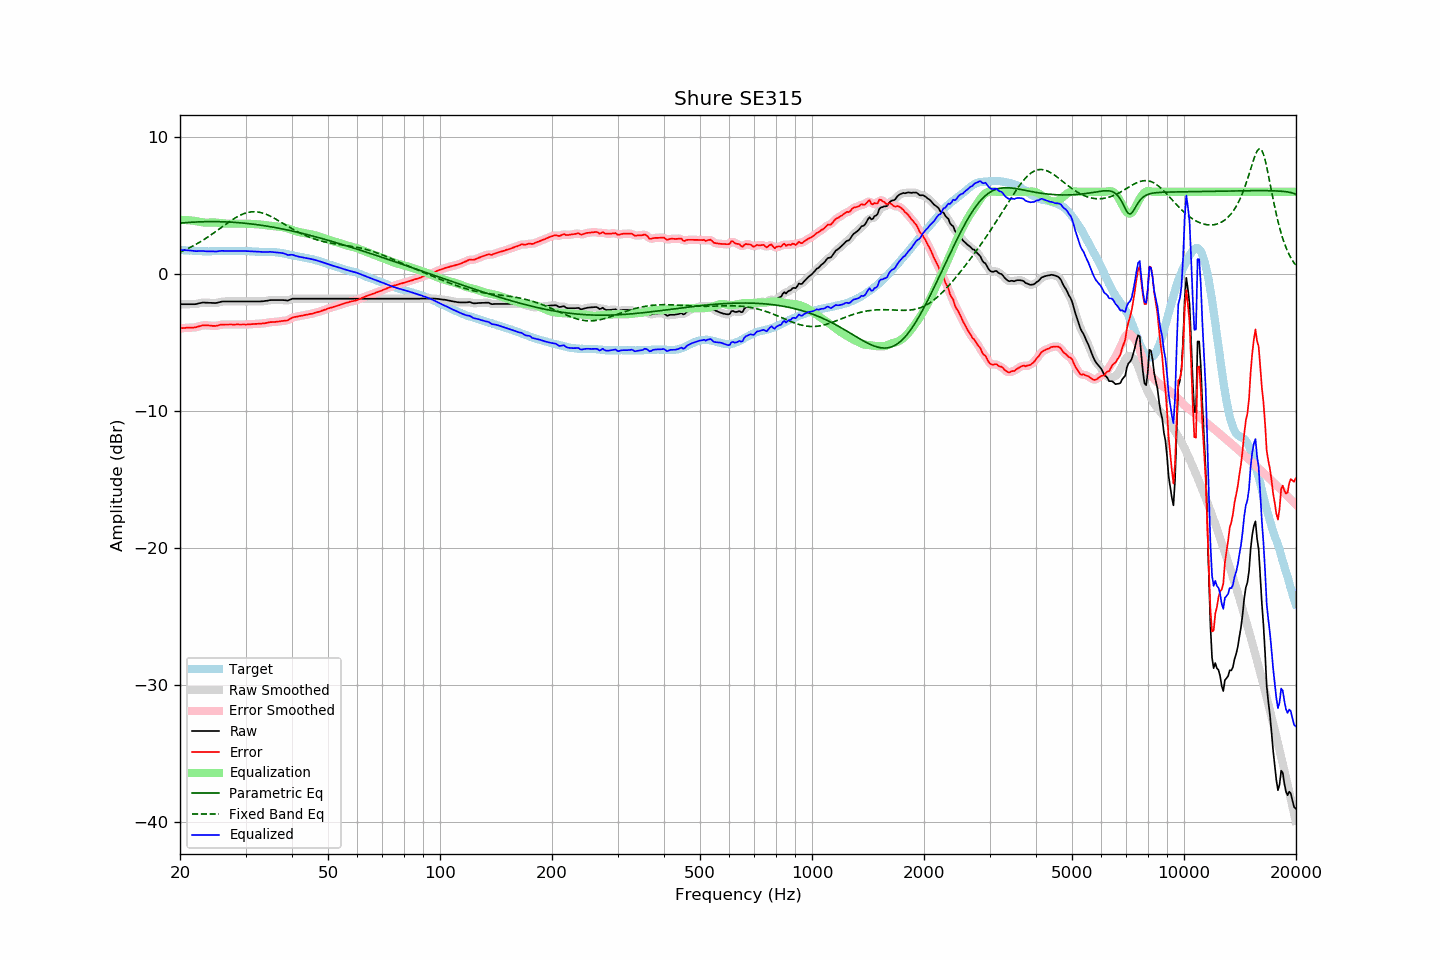

Source data for this figure (header and first rows):
frequency, raw, error, smoothed, error_smoothed, equalization, parametric_eq, fixed_band_eq, equalized_raw, equalized_smoothed, target
20.00, -2.20, -3.96, -2.20, -3.96, 3.94, 3.72, 1.60, 1.74, 1.74, 1.76
20.20, -2.20, -3.95, -2.20, -3.95, 3.95, 3.73, 1.65, 1.75, 1.75, 1.75
20.40, -2.20, -3.94, -2.20, -3.94, 3.95, 3.74, 1.70, 1.75, 1.75, 1.74
20.61, -2.20, -3.94, -2.20, -3.93, 3.94, 3.75, 1.76, 1.74, 1.74, 1.74
20.81, -2.20, -3.92, -2.20, -3.92, 3.94, 3.76, 1.81, 1.74, 1.74, 1.72
21.02, -2.20, -3.92, -2.20, -3.92, 3.93, 3.77, 1.87, 1.73, 1.73, 1.72
21.23, -2.20, -3.91, -2.20, -3.91, 3.92, 3.77, 1.93, 1.72, 1.72, 1.71
21.44, -2.20, -3.92, -2.20, -3.91, 3.91, 3.78, 1.99, 1.71, 1.71, 1.72
21.66, -2.20, -3.91, -2.20, -3.91, 3.90, 3.79, 2.05, 1.70, 1.69, 1.71
21.87, -2.20, -3.90, -2.20, -3.90, 3.88, 3.79, 2.11, 1.68, 1.68, 1.70
22.09, -2.19, -3.88, -2.18, -3.87, 3.86, 3.80, 2.17, 1.67, 1.68, 1.69
22.31, -2.16, -3.84, -2.16, -3.84, 3.83, 3.81, 2.24, 1.68, 1.67, 1.69
22.54, -2.13, -3.81, -2.13, -3.81, 3.81, 3.81, 2.31, 1.68, 1.68, 1.68
22.76, -2.11, -3.78, -2.10, -3.77, 3.79, 3.81, 2.38, 1.68, 1.69, 1.68
22.99, -2.08, -3.74, -2.09, -3.75, 3.77, 3.82, 2.45, 1.69, 1.68, 1.66
23.22, -2.08, -3.73, -2.08, -3.74, 3.76, 3.82, 2.53, 1.68, 1.68, 1.65
23.45, -2.09, -3.75, -2.08, -3.74, 3.75, 3.82, 2.60, 1.66, 1.67, 1.66
23.69, -2.09, -3.74, -2.09, -3.75, 3.75, 3.83, 2.68, 1.66, 1.66, 1.65
23.92, -2.10, -3.75, -2.10, -3.75, 3.76, 3.83, 2.76, 1.66, 1.66, 1.65
24.16, -2.10, -3.76, -2.10, -3.76, 3.76, 3.83, 2.84, 1.66, 1.66, 1.66
24.40, -2.11, -3.78, -2.11, -3.78, 3.77, 3.83, 2.92, 1.66, 1.66, 1.67
24.65, -2.11, -3.78, -2.11, -3.78, 3.77, 3.83, 3.00, 1.66, 1.65, 1.67
24.89, -2.12, -3.79, -2.11, -3.78, 3.76, 3.83, 3.08, 1.64, 1.65, 1.67
25.14, -2.10, -3.77, -2.10, -3.76, 3.75, 3.83, 3.17, 1.65, 1.65, 1.67
25.39, -2.07, -3.74, -2.07, -3.74, 3.74, 3.82, 3.25, 1.67, 1.67, 1.67
25.65, -2.04, -3.71, -2.04, -3.71, 3.72, 3.82, 3.34, 1.68, 1.68, 1.67
25.91, -2.01, -3.69, -2.01, -3.69, 3.71, 3.82, 3.42, 1.70, 1.69, 1.68
26.16, -2.00, -3.68, -2.00, -3.68, 3.69, 3.81, 3.51, 1.70, 1.69, 1.69
26.43, -2.00, -3.68, -2.00, -3.68, 3.69, 3.81, 3.60, 1.69, 1.69, 1.68
26.69, -2.00, -3.68, -2.00, -3.68, 3.68, 3.80, 3.68, 1.68, 1.68, 1.68
26.96, -2.00, -3.68, -2.00, -3.68, 3.68, 3.80, 3.76, 1.68, 1.68, 1.68
27.23, -2.00, -3.68, -2.00, -3.68, 3.68, 3.79, 3.84, 1.68, 1.68, 1.68
27.50, -2.00, -3.68, -2.00, -3.68, 3.68, 3.79, 3.92, 1.68, 1.68, 1.68
27.77, -2.00, -3.69, -2.00, -3.68, 3.68, 3.78, 4.00, 1.68, 1.68, 1.69
28.05, -2.00, -3.69, -2.00, -3.68, 3.68, 3.77, 4.07, 1.68, 1.68, 1.69
28.33, -2.00, -3.68, -2.00, -3.68, 3.68, 3.76, 4.14, 1.68, 1.68, 1.68
28.62, -2.00, -3.67, -2.00, -3.68, 3.68, 3.75, 4.21, 1.68, 1.68, 1.68
28.90, -2.00, -3.68, -2.00, -3.68, 3.68, 3.74, 4.27, 1.68, 1.68, 1.68
29.19, -2.00, -3.68, -2.00, -3.68, 3.68, 3.73, 4.32, 1.68, 1.68, 1.68
29.48, -2.00, -3.68, -2.00, -3.68, 3.68, 3.72, 4.38, 1.68, 1.68, 1.68
29.78, -2.00, -3.68, -2.00, -3.68, 3.68, 3.71, 4.42, 1.68, 1.68, 1.68
30.08, -2.00, -3.69, -2.00, -3.68, 3.68, 3.70, 4.46, 1.68, 1.68, 1.69
30.38, -2.00, -3.68, -2.00, -3.68, 3.67, 3.69, 4.49, 1.67, 1.67, 1.68
30.68, -2.00, -3.66, -2.00, -3.67, 3.67, 3.68, 4.52, 1.67, 1.67, 1.66
30.99, -2.00, -3.66, -2.00, -3.66, 3.66, 3.66, 4.53, 1.66, 1.66, 1.66
31.30, -2.00, -3.65, -2.00, -3.65, 3.65, 3.65, 4.54, 1.66, 1.66, 1.65
31.61, -2.00, -3.65, -2.00, -3.65, 3.65, 3.63, 4.55, 1.65, 1.65, 1.65
31.93, -2.00, -3.64, -2.00, -3.64, 3.64, 3.62, 4.55, 1.64, 1.64, 1.64
32.24, -2.00, -3.63, -2.00, -3.63, 3.63, 3.60, 4.54, 1.63, 1.63, 1.63
32.57, -2.00, -3.62, -2.00, -3.62, 3.62, 3.59, 4.52, 1.63, 1.63, 1.62
32.89, -2.00, -3.62, -2.00, -3.62, 3.61, 3.57, 4.49, 1.62, 1.62, 1.62
33.22, -1.99, -3.61, -1.99, -3.61, 3.60, 3.55, 4.46, 1.61, 1.61, 1.62
33.55, -1.98, -3.59, -1.98, -3.60, 3.59, 3.54, 4.43, 1.61, 1.61, 1.62
33.89, -1.96, -3.58, -1.96, -3.58, 3.57, 3.52, 4.39, 1.61, 1.61, 1.62
34.23, -1.95, -3.56, -1.94, -3.56, 3.56, 3.50, 4.34, 1.61, 1.61, 1.61
34.57, -1.93, -3.54, -1.92, -3.53, 3.54, 3.48, 4.29, 1.61, 1.62, 1.61
34.92, -1.90, -3.50, -1.91, -3.52, 3.53, 3.46, 4.23, 1.63, 1.62, 1.60
35.27, -1.90, -3.51, -1.90, -3.50, 3.51, 3.44, 4.17, 1.61, 1.61, 1.61
35.62, -1.90, -3.50, -1.90, -3.50, 3.50, 3.42, 4.11, 1.60, 1.60, 1.60
35.97, -1.90, -3.49, -1.90, -3.49, 3.49, 3.40, 4.05, 1.59, 1.59, 1.59
... 635 more rows
